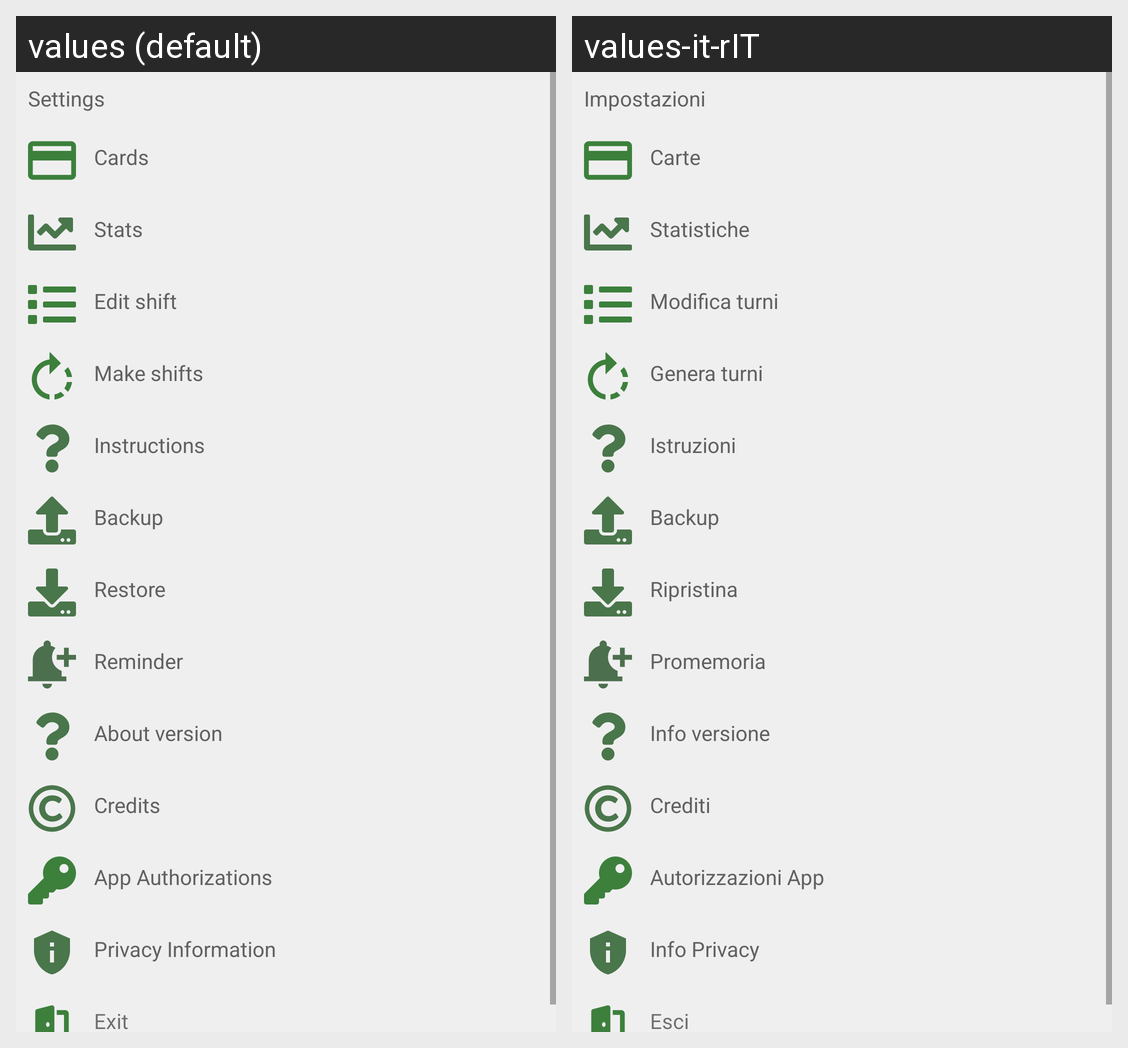

Here is an Android app screen in its default locale and in the app's own translations. Write out the translated-string differences for the strings that appear on this screen.
Android screen res/layout/fragment_settings.xml rendered under 2 locales, left to right: values (default), values-it-rIT. Device: Nexus 5 (rendered at 1080×1920; each locale shown at half size, 540×960, under a caption strip naming it); theme Theme.TurniRonzulli.
Strings drawn on this screen, with the default value and each locale's value (text and hints the layout hard-codes, and strings that could not be matched under every locale, appear in the picture but are not listed):

Settings
  values: Settings
  values-it-rIT: Impostazioni

settings_list_cards
  values: Cards
  values-it-rIT: Carte

stats
  values: Stats
  values-it-rIT: Statistiche

settings_list_cells_style
  values: Edit shift
  values-it-rIT: Modifica turni

SettingsListMakeShifts
  values: Make shifts
  values-it-rIT: Genera turni

instructions
  values: Instructions
  values-it-rIT: Istruzioni

backup
  values: Backup
  values-it-rIT: Backup

restore
  values: Restore
  values-it-rIT: Ripristina

reminder
  values: Reminder
  values-it-rIT: Promemoria

about_version
  values: About version
  values-it-rIT: Info versione

credits
  values: Credits
  values-it-rIT: Crediti

SettingsListAuth
  values: App Authorizations
  values-it-rIT: Autorizzazioni App

privacyInfo
  values: Privacy Information
  values-it-rIT: Info Privacy

SettingsListExit
  values: Exit
  values-it-rIT: Esci
